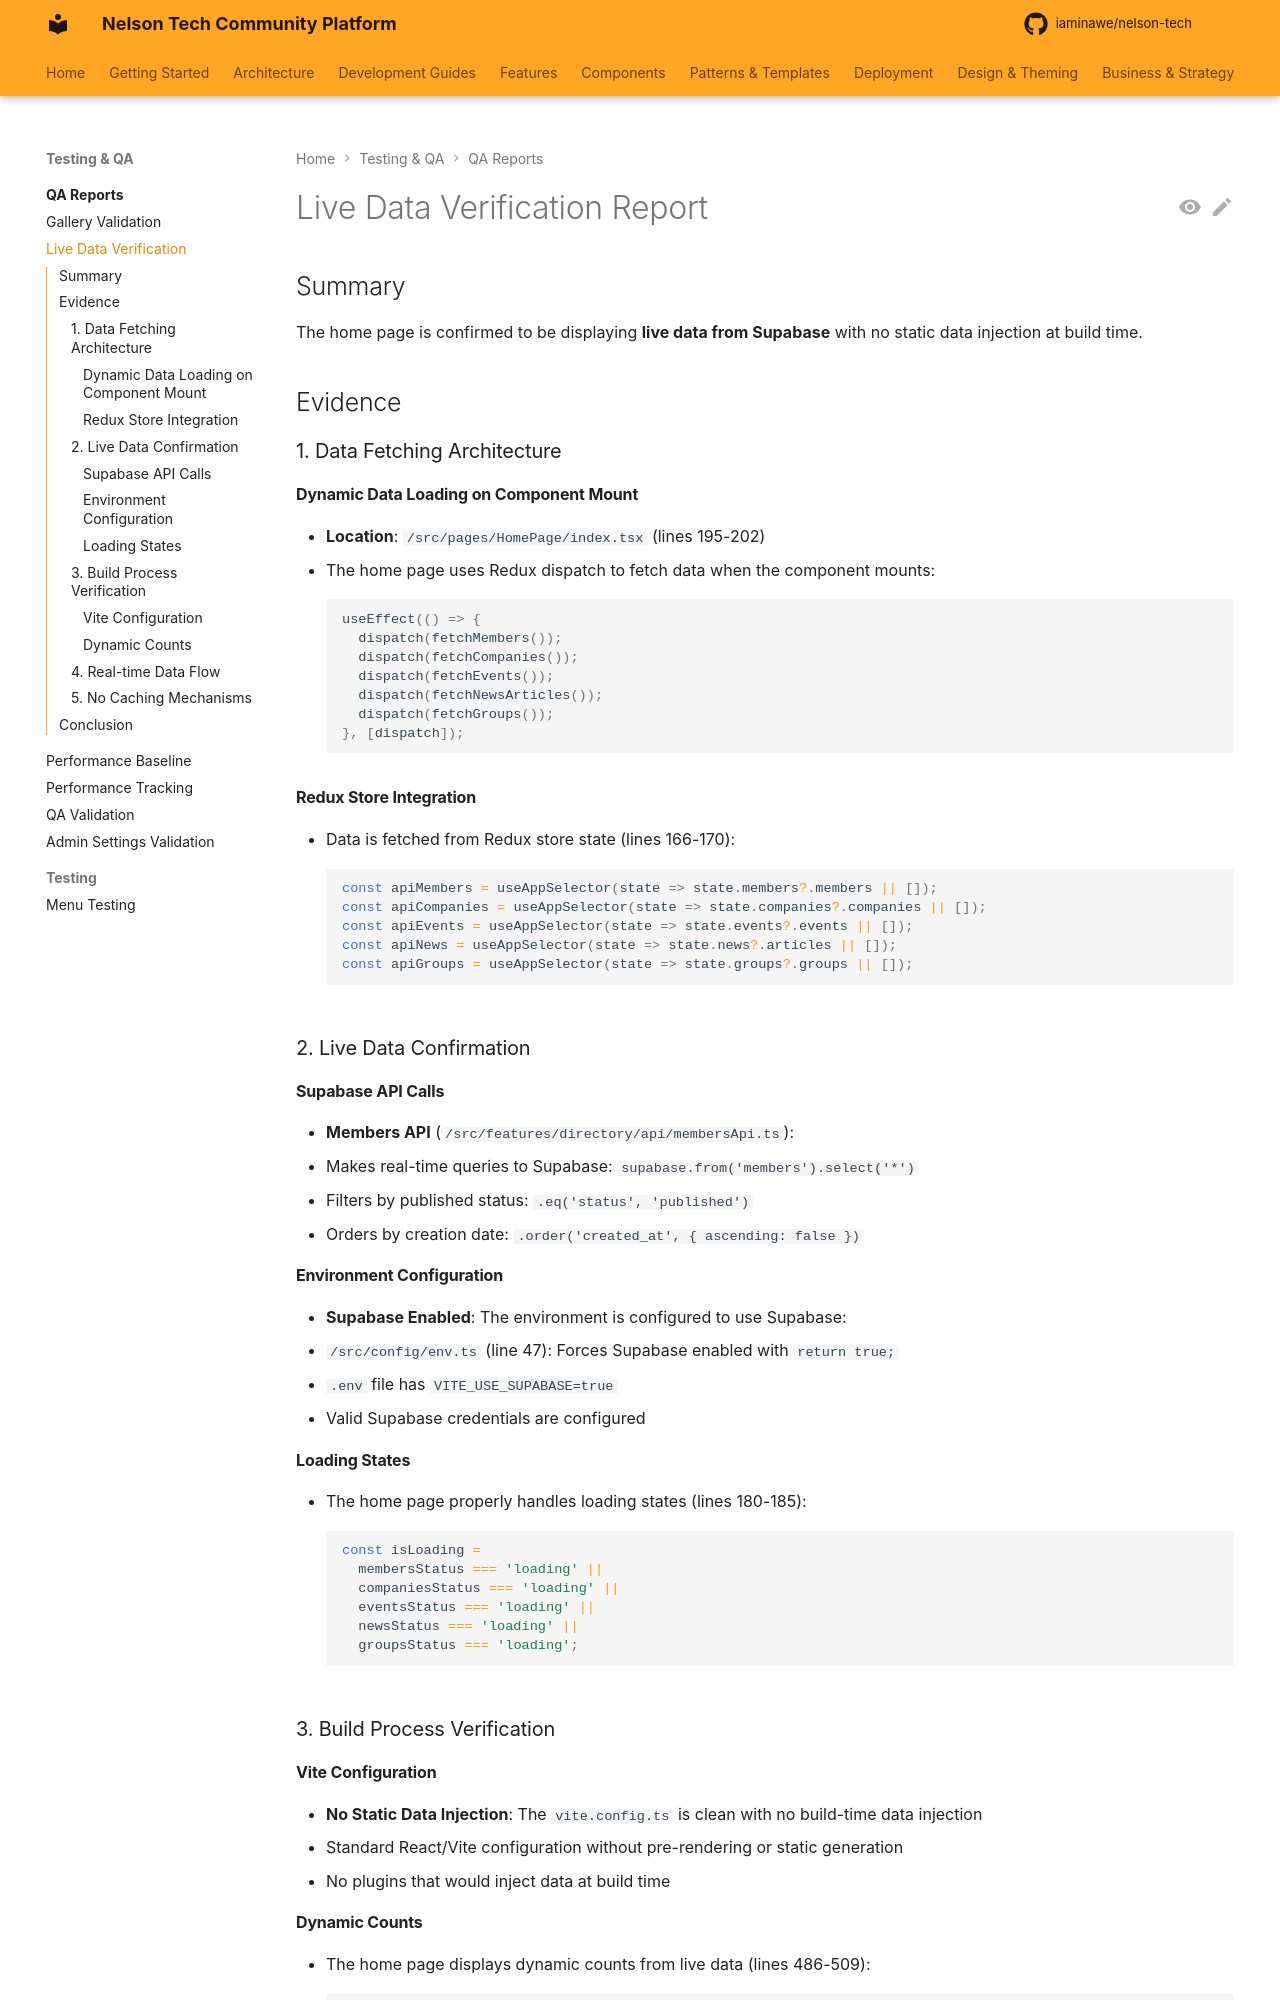

repository: iaminawe/uluntu · page: qa-reports/live-data-verification-report/index.html · generator: mkdocs

# Live Data Verification Report

## Summary
The home page is confirmed to be displaying **live data from Supabase** with no static data injection at build time.

## Evidence

### 1. Data Fetching Architecture

#### Dynamic Data Loading on Component Mount
- **Location**: `/src/pages/HomePage/index.tsx` (lines 195-202)
- The home page uses Redux dispatch to fetch data when the component mounts:
```typescript
useEffect(() => {
  dispatch(fetchMembers());
  dispatch(fetchCompanies());
  dispatch(fetchEvents());
  dispatch(fetchNewsArticles());
  dispatch(fetchGroups());
}, [dispatch]);
```

#### Redux Store Integration
- Data is fetched from Redux store state (lines 166-170):
```typescript
const apiMembers = useAppSelector(state => state.members?.members || []);
const apiCompanies = useAppSelector(state => state.companies?.companies || []);
const apiEvents = useAppSelector(state => state.events?.events || []);
const apiNews = useAppSelector(state => state.news?.articles || []);
const apiGroups = useAppSelector(state => state.groups?.groups || []);
```

### 2. Live Data Confirmation

#### Supabase API Calls
- **Members API** (`/src/features/directory/api/membersApi.ts`):
  - Makes real-time queries to Supabase: `supabase.from('members').select('*')`
  - Filters by published status: `.eq('status', 'published')`
  - Orders by creation date: `.order('created_at', { ascending: false })`

#### Environment Configuration
- **Supabase Enabled**: The environment is configured to use Supabase:
  - `/src/config/env.ts` (line 47): Forces Supabase enabled with `return true;`
  - `.env` file has `VITE_USE_SUPABASE=true`
  - Valid Supabase credentials are configured

#### Loading States
- The home page properly handles loading states (lines 180-185):
```typescript
const isLoading = 
  membersStatus === 'loading' || 
  companiesStatus === 'loading' || 
  eventsStatus === 'loading' || 
  newsStatus === 'loading' || 
  groupsStatus === 'loading';
```

### 3. Build Process Verification

#### Vite Configuration
- **No Static Data Injection**: The `vite.config.ts` is clean with no build-time data injection
- Standard React/Vite configuration without pre-rendering or static generation
- No plugins that would inject data at build time
